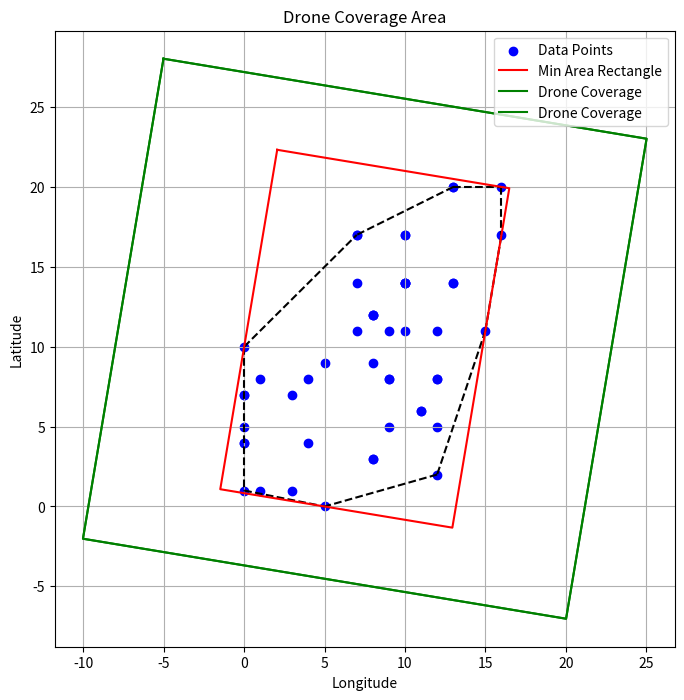

Write Python code to recreate this figure.
import numpy as np
import matplotlib.pyplot as plt
from scipy.spatial import ConvexHull
from random import randint, choice

class Coordinate:
    def __init__(self, lat, lng, alt=0):
        self.lat = lat
        self.lng = lng
        self.alt = alt

def calculate_Height(area):
    return np.sqrt(area) * 10  # Example scaling function

def getDronesLoc(coordslist, droneOrigin, n_drones=2, overlap=1):
    coords = []
    for coordList in coordslist.values():
        for coord in coordList:
            x = coord.lng
            y = coord.lat
            coords.append([x, y])
    
    coords = np.array(coords)

    class Rectangle:
        def __init__(self):
            self.center = np.array([0.0, 0.0])
            self.axis = [np.array([0.0, 0.0]), np.array([0.0, 0.0])]
            self.extent = [0.0, 0.0]
            self.area = float('inf')

    def normalize(v):
        return v / np.linalg.norm(v)

    def perp(v):
        return np.array([-v[1], v[0]])

    def dot(v1, v2):
        return np.dot(v1, v2)

    def min_area_rectangle_of_hull(polygon):
        min_rect = Rectangle()
        n = len(polygon)
        
        for i0 in range(n):
            i1 = (i0 + 1) % n
            origin = polygon[i0]
            U0 = normalize(polygon[i1] - origin)
            U1 = perp(U0)
            
            min0, max0 = 0, 0
            max1 = 0  
            
            for j in range(n):
                D = polygon[j] - origin
                dot0 = dot(U0, D)
                min0 = min(min0, dot0)
                max0 = max(max0, dot0)
                
                dot1 = dot(U1, D)
                max1 = max(max1, dot1)
            
            area = (max0 - min0) * max1
            
            if area < min_rect.area:
                min_rect.center = origin + ((min0 + max0) / 2) * U0 + (max1 / 2) * U1
                min_rect.axis[0] = U0
                min_rect.axis[1] = U1
                min_rect.extent[0] = (max0 - min0) / 2
                min_rect.extent[1] = max1 / 2
                min_rect.area = area
        
        return min_rect

    def compute_convex_hull(points):
        hull = ConvexHull(points)
        return [points[i] for i in hull.vertices]

    rect = min_area_rectangle_of_hull(compute_convex_hull(coords))
    axis = np.array(rect.axis)
    center = np.array(rect.center)
    extent = np.array(rect.extent)
    
    # Calculate the longer extent
    longer_extent = max(extent)
    # Calculate the square size needed to cover the rectangle (taking overlap into account)
    square_size = (longer_extent * 2) / np.sqrt(n_drones)  # Increase square size to cover the area

    # Adjust the offset to match the increased square size
    split_axis = axis[0] if extent[0] > extent[1] else axis[1]
    split_offset = square_size * (1 - overlap)
    
    drone_centers = [center + (i - (n_drones - 1) / 2) * split_offset * split_axis for i in range(n_drones)]
    
    flyTo_coords = []
    for drone_center in drone_centers:
        drone_loc_x = drone_center[0]
        drone_loc_y = drone_center[1]
        
        delta_lat = drone_loc_x / 6371000 * (180 / np.pi)
        delta_long = (drone_loc_y / (6371000 * np.cos(droneOrigin.lat * np.pi / 180))) * (180 / np.pi)
        
        lat = droneOrigin.lat + delta_lat
        long = droneOrigin.lng + delta_long
        
        flyTo_coords.append(Coordinate(lat, long, calculate_Height(square_size**2)))
    
    # Plot results
    plt.figure(figsize=(8, 8))
    plt.scatter(coords[:, 0], coords[:, 1], color='blue', label='Data Points')

    # Convex Hull
    hull = ConvexHull(coords)
    for simplex in hull.simplices:
        plt.plot(coords[simplex, 0], coords[simplex, 1], 'k--', label='Convex Hull' if simplex[0] == 0 else "")

    # Bounding Rectangle
    rect_corners = np.array([  
        center + extent[0] * axis[0] + extent[1] * axis[1],
        center + extent[0] * axis[0] - extent[1] * axis[1],
        center - extent[0] * axis[0] - extent[1] * axis[1],
        center - extent[0] * axis[0] + extent[1] * axis[1],
        center + extent[0] * axis[0] + extent[1] * axis[1]
    ])
    plt.plot(rect_corners[:, 0], rect_corners[:, 1], 'r-', label='Min Area Rectangle')

    # Drone Coverage Squares
    for drone_center in drone_centers:
        square_corners = np.array([
            drone_center + square_size * axis[0] + square_size * axis[1],
            drone_center + square_size * axis[0] - square_size * axis[1],
            drone_center - square_size * axis[0] - square_size * axis[1],
            drone_center - square_size * axis[0] + square_size * axis[1],
            drone_center + square_size * axis[0] + square_size * axis[1]
        ])
        plt.plot(square_corners[:, 0], square_corners[:, 1], 'g-', label="Drone Coverage" if drone_center[0] == drone_centers[0][0] else "")

    plt.legend()
    plt.xlabel("Longitude")
    plt.ylabel("Latitude")
    plt.title("Drone Coverage Area")
    plt.grid()
    plt.show()

    return flyTo_coords

# Example usage
def generate_trajectory(start_x, start_y, steps=10, step_size=3):
    """Generates a vehicle trajectory with smooth movements."""
    trajectory = [Coordinate(start_x, start_y, 0)]
    
    for _ in range(steps - 1):
        # Move in a random direction with small increments
        delta_x = choice([-step_size, 0, step_size])
        delta_y = choice([-step_size, 0, step_size])
        
        new_x = max(0, min(20, trajectory[-1].lat + delta_x))
        new_y = max(0, min(20, trajectory[-1].lng + delta_y))
        
        trajectory.append(Coordinate(new_x, new_y, 0))
    
    return trajectory

# Generate multiple vehicle trajectories
coordslist = {
    "Vehicle_1": generate_trajectory(randint(0, 5), randint(0, 5), steps=10),
    "Vehicle_2": generate_trajectory(randint(5, 10), randint(5, 10), steps=10),
    "Vehicle_3": generate_trajectory(randint(10, 15), randint(10, 15), steps=10),
    "Vehicle_4": generate_trajectory(randint(15, 20), randint(15, 20), steps=10),
    "Vehicle_5": generate_trajectory(randint(0, 20), randint(0, 20), steps=10)
}

droneOrigin = Coordinate(0, 0, 0)
flyto = getDronesLoc(coordslist, droneOrigin)
